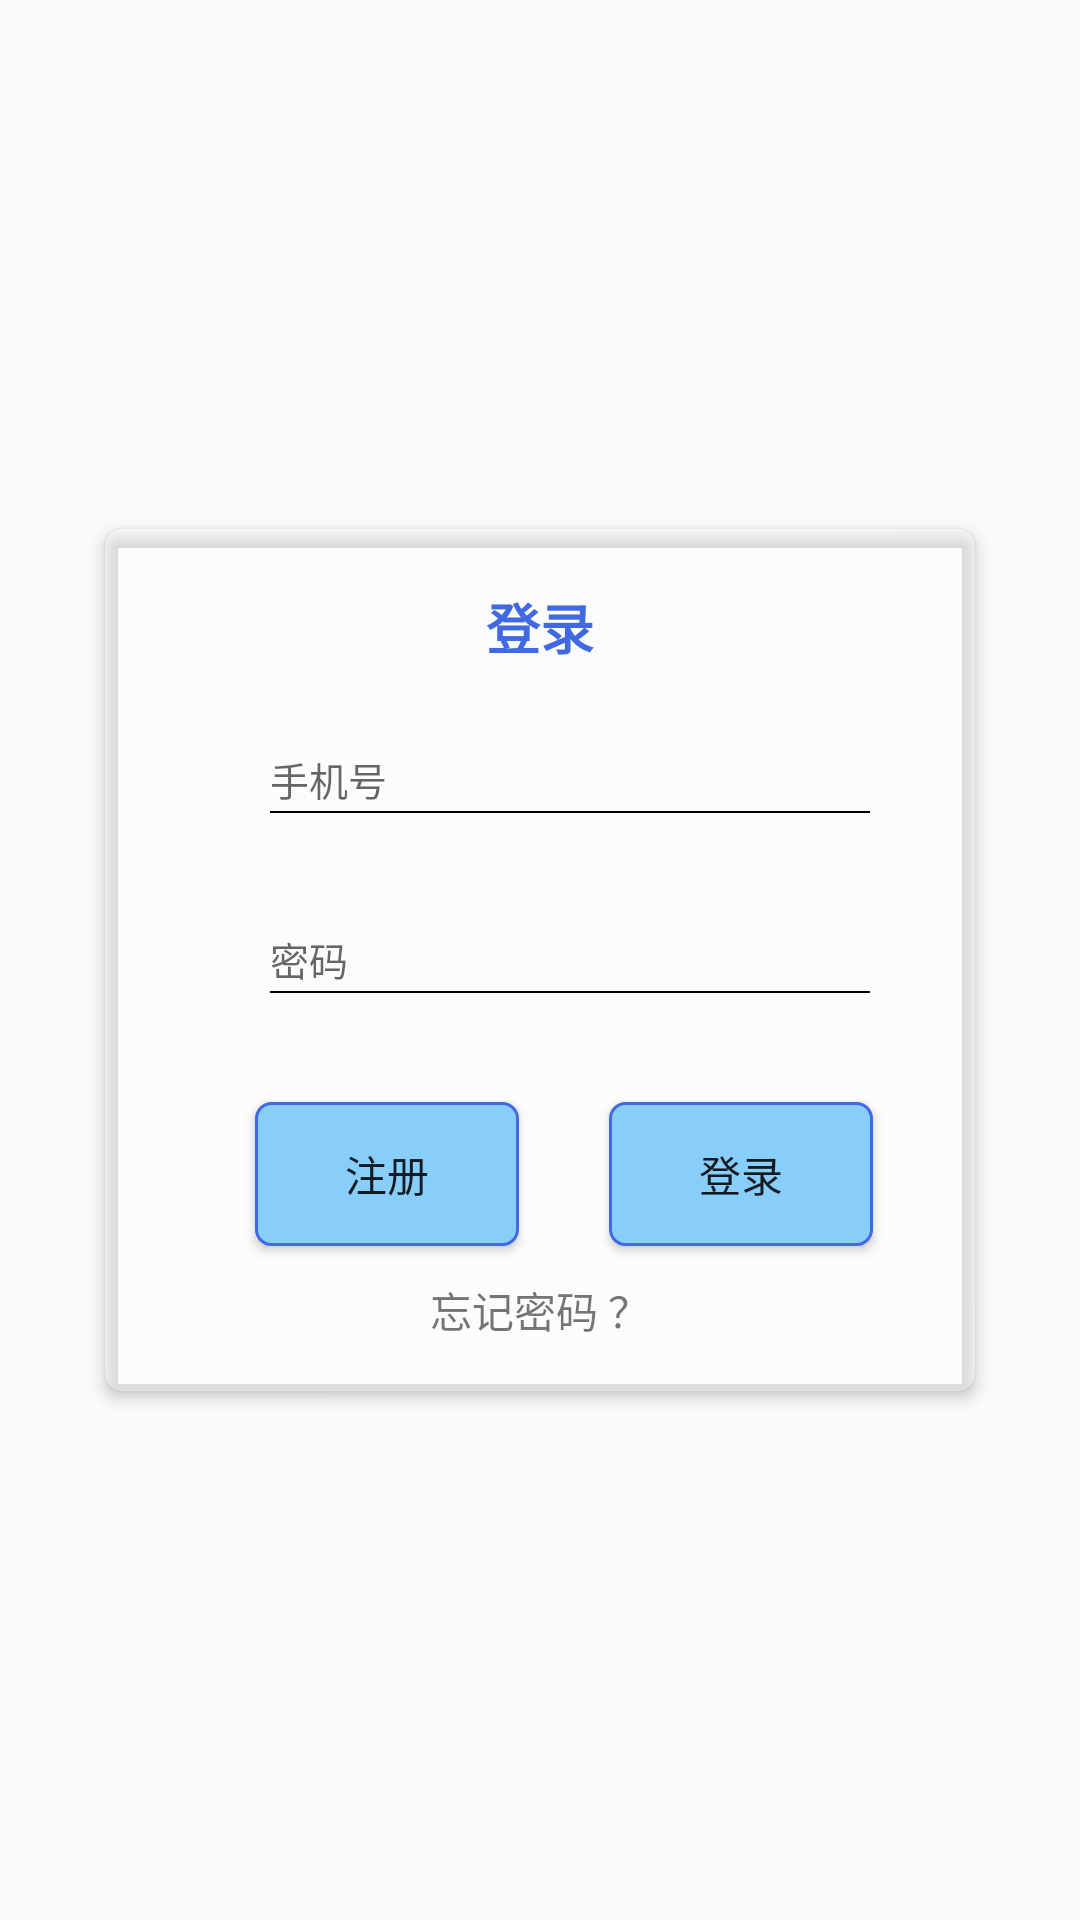

The Android layout XML behind this screen, and the referenced resources:
<!-- AndroidManifest.xml: application theme AppTheme -->
<!-- res/layout/activity_login.xml -->
<?xml version="1.0" encoding="utf-8"?>
<RelativeLayout
    xmlns:android="http://schemas.android.com/apk/res/android"
    xmlns:app="http://schemas.android.com/apk/res-auto"
    xmlns:tools="http://schemas.android.com/tools"
    android:layout_width="match_parent"
    android:layout_height="match_parent"
    android:background="@drawable/bg_login"
    tools:context="com.example.sharingparking.activity.MainActivity">


    <android.support.v7.widget.CardView
        android:id="@+id/login_card"
        android:layout_width="300dp"
        android:layout_height="300dp"
        app:cardCornerRadius="6dp"
        app:cardElevation="3dp"
        app:cardUseCompatPadding="true"
        android:layout_centerInParent="true"
        app:cardBackgroundColor="#50FFFFFF">

        <LinearLayout
            android:layout_width="match_parent"
            android:layout_height="match_parent"
            android:orientation="vertical"
            android:padding="5dp">

            <RelativeLayout
                android:layout_marginTop="5dp"
                android:layout_width="match_parent"
                android:layout_height="45dp">

                <TextView
                    android:layout_width="wrap_content"
                    android:layout_height="wrap_content"
                    android:layout_centerInParent="true"
                    android:textSize="18sp"
                    android:textColor="@color/royalblue"
                    android:textStyle="bold"
                    android:text="@string/login"/>
                
            </RelativeLayout>
            
            <LinearLayout
                android:layout_marginTop="10dp"
                android:paddingLeft="50dp"
                android:paddingRight="30dp"
                android:layout_width="match_parent"
                android:layout_height="50dp"
                android:orientation="horizontal">

                <android.support.design.widget.TextInputLayout
                    android:layout_width="match_parent"
                    android:layout_height="wrap_content">

                    <EditText
                        android:id="@+id/et_login_username"
                        android:layout_width="match_parent"
                        android:layout_height="wrap_content"
                        android:hint="@string/phone_number"
                        android:inputType="textPersonName"
                        android:textColor="@color/black"
                        android:textSize="13sp"
                        android:paddingBottom="2dp"
                        android:background="@drawable/select_bg_edit"
                        android:textCursorDrawable="@drawable/bg_input_cursor"/>

                </android.support.design.widget.TextInputLayout>

            </LinearLayout>

            <LinearLayout
                android:layout_marginTop="10dp"
                android:paddingLeft="50dp"
                android:paddingRight="30dp"
                android:layout_width="match_parent"
                android:layout_height="50dp"
                android:orientation="horizontal">

                <android.support.design.widget.TextInputLayout
                    android:layout_width="match_parent"
                    android:layout_height="wrap_content">

                    <EditText
                        android:id="@+id/et_login_password"
                        android:layout_width="match_parent"
                        android:layout_height="wrap_content"
                        android:hint="@string/password"
                        android:inputType="textPassword"
                        android:textColor="@color/black"
                        android:textSize="13sp"
                        android:paddingBottom="2dp"
                        android:background="@drawable/select_bg_edit"
                        android:textCursorDrawable="@drawable/bg_input_cursor"/>

                </android.support.design.widget.TextInputLayout>

            </LinearLayout>

            <LinearLayout
                android:layout_marginTop="10dp"
                android:layout_width="match_parent"
                android:layout_height="60dp"
                android:orientation="horizontal">

                <Button
                    android:id="@+id/btn_login_register"
                    android:layout_gravity="center_vertical"
                    android:layout_marginLeft="45dp"
                    android:layout_width="wrap_content"
                    android:layout_height="wrap_content"
                    android:background="@drawable/bt_register"
                    android:transitionName="@string/register"
                    android:text="@string/register"/>

                <Button
                    android:id="@+id/btn_login"
                    android:layout_gravity="center_vertical"
                    android:layout_marginLeft="30dp"
                    android:layout_width="wrap_content"
                    android:layout_height="wrap_content"
                    android:background="@drawable/bt_register"
                    android:transitionName="@string/login"
                    android:text="@string/login"/>

            </LinearLayout>

            <TextView
                android:id="@+id/txt_forget_psw"
                android:layout_marginTop="5dp"
                android:layout_width="wrap_content"
                android:layout_height="wrap_content"
                android:layout_gravity="center_horizontal"
                android:text="@string/forget_password"
                android:transitionName="@string/forget_password"/>

        </LinearLayout>


    </android.support.v7.widget.CardView>




</RelativeLayout>
<!-- resources referenced by this layout -->
<resources>
  <color name="black">#000000</color>
  <color name="royalblue">#4169E1</color>
  <!-- drawable bg_input_cursor (drawable) -->
  <?xml version="1.0" encoding="utf-8"?>
  <shape xmlns:android="http://schemas.android.com/apk/res/android"
      android:shape="rectangle">
      <size android:width="1dp"/>
      <solid android:color="@color/royalblue"/>
  </shape>
  <!-- drawable bt_register (drawable) -->
  <?xml version="1.0" encoding="utf-8"?>
  <selector xmlns:android="http://schemas.android.com/apk/res/android">
  
      <item android:state_pressed="true">
          <shape android:shape="rectangle">
              <corners android:radius="5dp"/>
              <solid android:color="@color/royalblue"/>
              <stroke android:width="1dp" android:color="@color/blue"/>
          </shape>
      </item>
  
      <item android:state_focused="true">
          <shape android:shape="rectangle">
              <corners android:radius="5dp"/>
              <solid android:color="@color/royalblue"/>
              <stroke android:width="1dp" android:color="@color/blue"/>
          </shape>
      </item>
  
      <item>
          <shape android:shape="rectangle">
              <corners android:radius="5dp"/>
              <solid android:color="@color/lightskyblue"/>
              <stroke android:width="1dp" android:color="@color/royalblue"/>
          </shape>
      </item>
  
  </selector>
  <!-- drawable select_bg_edit (drawable) -->
  <?xml version="1.0" encoding="utf-8"?>
  <selector xmlns:android="http://schemas.android.com/apk/res/android">
      <item android:state_focused="true">
          <layer-list>
              <item
                  android:bottom="1dp"
                  android:left="-2dp"
                  android:right="-2dp"
                  android:top="-2dp">
                  <shape android:shape="rectangle">
                      <stroke android:width="1dp"
                              android:color="@color/royalblue"/>
                  </shape>
              </item>
          </layer-list>
      </item>
      <item android:state_pressed="true">
          <layer-list>
              <item
                  android:bottom="1dp"
                  android:left="-2dp"
                  android:right="-2dp"
                  android:top="-2dp">
                  <shape android:shape="rectangle">
                      <stroke android:width="1dp"
                              android:color="@color/royalblue"/>
                  </shape>
              </item>
          </layer-list>
      </item>
      <item>
          <layer-list>
              <item
                  android:bottom="1dp"
                  android:left="-2dp"
                  android:right="-2dp"
                  android:top="-2dp">
                  <shape android:shape="rectangle">
                      <stroke
                          android:width="0.5dp"
                          android:color="@color/black" />
                  </shape>
              </item>
          </layer-list>
      </item>
  </selector>
  <string name="forget_password">忘记密码 ？</string>
  <string name="login">登录</string>
  <string name="password">密码</string>
  <string name="phone_number">手机号</string>
  <string name="register">注册</string>
  <style name="AppTheme" parent="Theme.AppCompat.Light.NoActionBar">
          
          <item name="colorPrimary">@color/colorPrimary</item>
          <item name="colorPrimaryDark">@color/colorPrimaryDark</item>
          <item name="colorAccent">@color/colorAccent</item>
          <item name="android:windowContentTransitions">true</item>
      </style>
  <color name="blue">#0000FF</color>
  <color name="lightskyblue">#87CEFA</color>
  <color name="colorPrimary">#3F51B5</color>
  <color name="colorPrimaryDark">#303F9F</color>
  <color name="colorAccent">#FF4081</color>
</resources>
